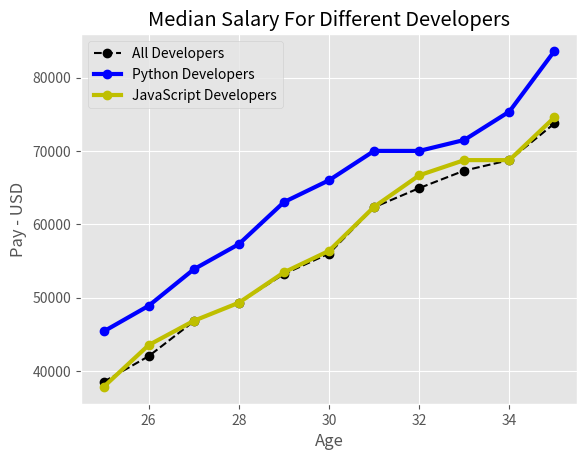

Reproduce this figure in Python.


from matplotlib import pyplot as plt
plt.style.use("ggplot")

age_x = [25, 26, 27, 28, 29, 30, 31, 32, 33, 34, 35]

# Median Developer Salaries by Age
dev_y = [38496, 42000, 46752, 49320, 53200,
         56000, 62316, 64928, 67317, 68748, 73752]

# Median Python Developer Salaries by Age
py_dev_y = [45372, 48876, 53850, 57287, 63016,
            65998, 70003, 70000, 71496, 75370, 83640]

# Median JavaScript Developer Salaries by Age
js_dev_y = [37810, 43515, 46823, 49293, 53437,
            56373, 62375, 66674, 68745, 68746, 74583]

plt.plot(age_x, dev_y, color="k", linestyle="--", marker="o", label="All Developers")
plt.plot(age_x, py_dev_y, color="b", marker="o", linewidth=3, label="Python Developers")
plt.plot(age_x, js_dev_y, color="y", marker="o", linewidth=3, label="JavaScript Developers")

plt.xlabel("Age")
plt.ylabel("Pay - USD")
plt.title("Median Salary For Different Developers")
plt.grid(True)
plt.legend()
plt.show()


